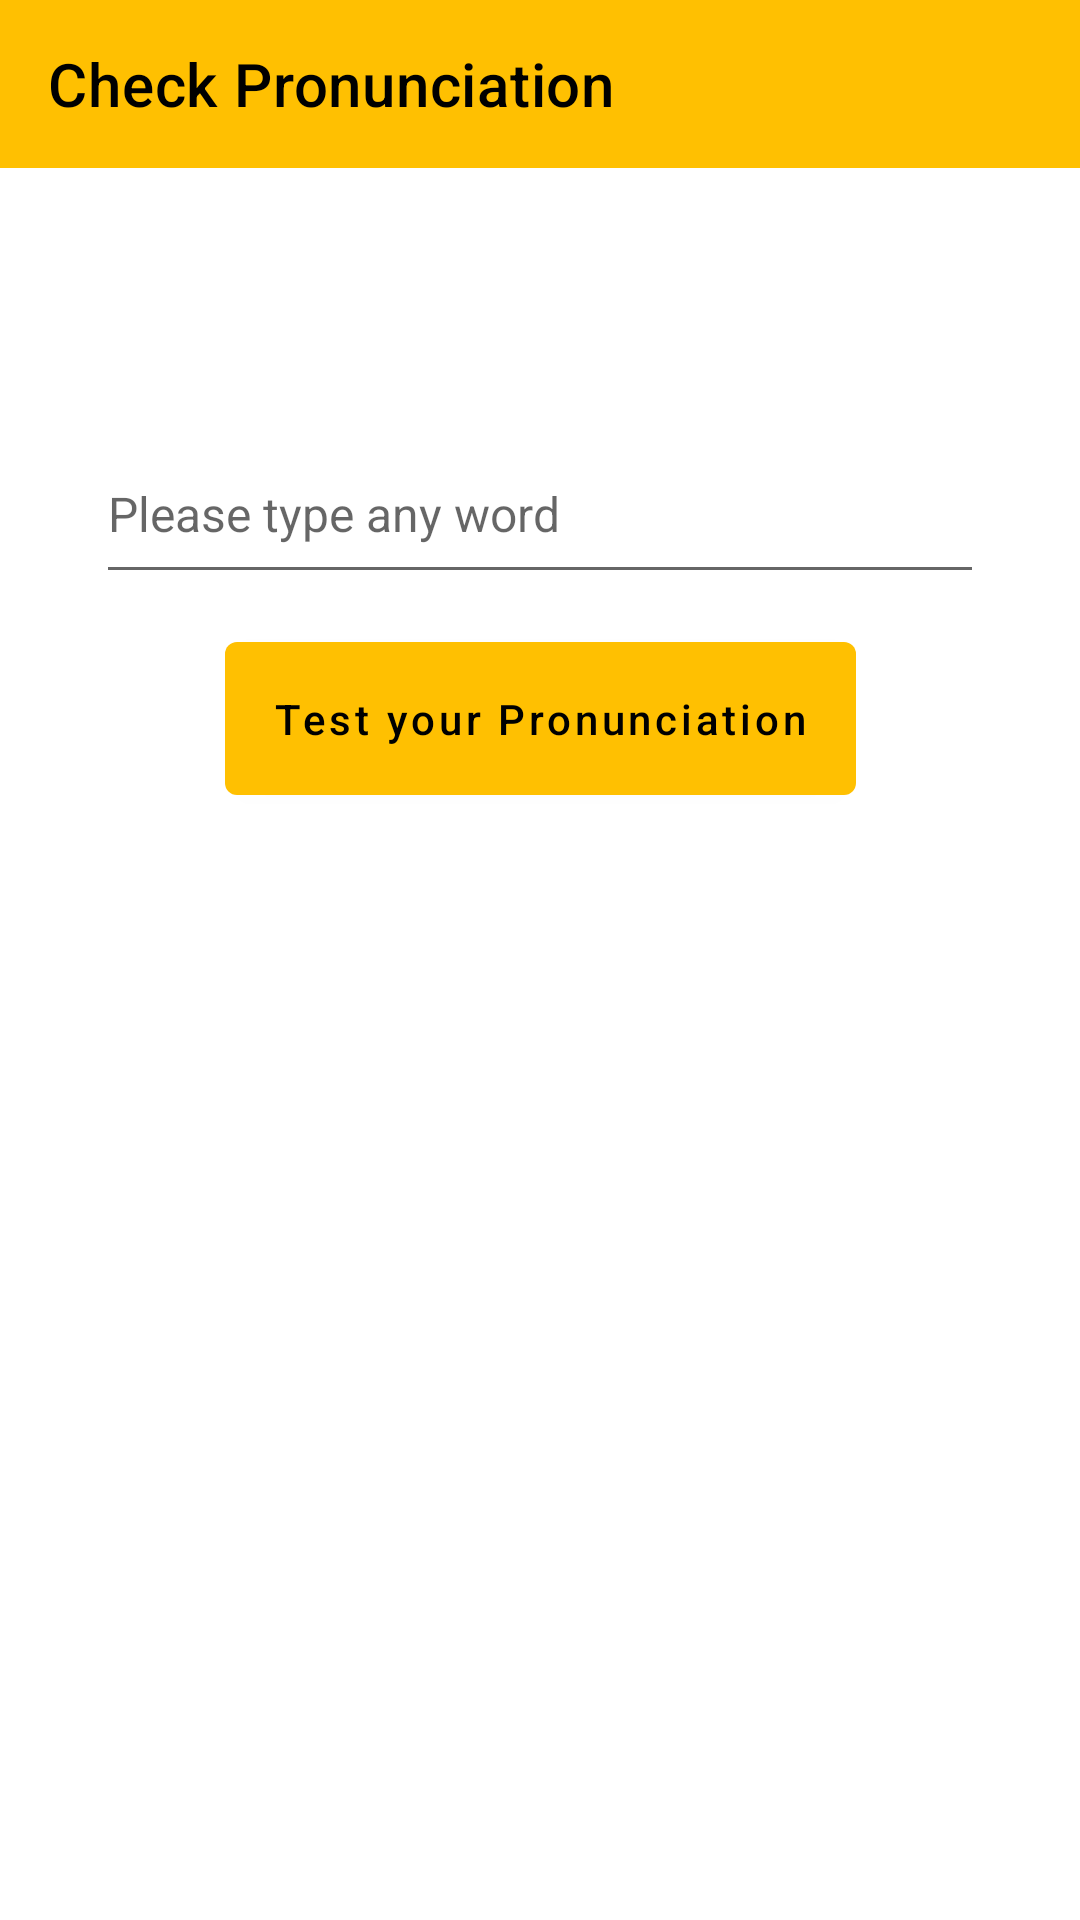

Write the Android layout XML for this screen, with the resource values it uses.
<!-- AndroidManifest.xml: application theme AppTheme -->
<!-- res/layout/activity_pronunciation_checker.xml -->
<?xml version="1.0" encoding="utf-8"?>
<androidx.constraintlayout.widget.ConstraintLayout xmlns:android="http://schemas.android.com/apk/res/android"
    xmlns:app="http://schemas.android.com/apk/res-auto"
    xmlns:tools="http://schemas.android.com/tools"
    android:layout_width="match_parent"
    android:layout_height="match_parent"
    android:clipToPadding="false"
    tools:context=".ui.feature.pronunciationchecker.PronunciationCheckerActivity">

    <com.google.android.material.appbar.MaterialToolbar
        android:id="@+id/tbCheckPronunciation"
        android:layout_width="match_parent"
        android:layout_height="wrap_content"
        android:background="@color/colorPrimary"
        app:layout_constraintEnd_toEndOf="parent"
        app:navigationIcon="@drawable/ic_baseline_arrow_back_24"
        app:layout_constraintStart_toStartOf="parent"
        app:layout_constraintTop_toTopOf="parent"
        app:title="@string/btn_check_pronunciation"
        app:titleTextColor="@color/black" />


    <TextView
        android:id="@+id/tvCheckPronunciation"
        android:layout_width="wrap_content"
        android:layout_height="wrap_content"
        android:layout_marginTop="@dimen/activity_vertical_margin_double"
        android:paddingHorizontal="@dimen/activity_horizontal_margin"
        android:text="@string/tv_check_pronunciation"
        android:textColor="@color/black"
        android:textSize="18sp"
        android:visibility="invisible"
        app:layout_constraintEnd_toEndOf="parent"
        app:layout_constraintStart_toStartOf="parent"
        app:layout_constraintTop_toBottomOf="@id/tbCheckPronunciation" />

    <EditText
        android:id="@+id/etWord"
        android:layout_width="0dp"
        android:layout_height="wrap_content"
        android:layout_marginTop="@dimen/activity_vertical_margin_double"
        android:hint="@string/hint_enter_word"
        android:imeOptions="actionDone"
        android:importantForAutofill="no"
        android:inputType="text"
        android:paddingVertical="@dimen/activity_vertical_margin"
        android:layout_marginHorizontal="@dimen/activity_horizontal_margin_double"
        android:textColor="@color/black"
        android:textSize="16sp"
        app:layout_constraintEnd_toEndOf="parent"
        app:layout_constraintStart_toStartOf="parent"
        app:layout_constraintTop_toBottomOf="@+id/tvCheckPronunciation" />


    <com.google.android.material.button.MaterialButton
        android:id="@+id/btnPronounce"
        style="@style/EPPrimaryButton"
        android:layout_width="wrap_content"
        android:layout_height="wrap_content"
        android:layout_marginTop="@dimen/activity_vertical_margin"
        android:text="@string/btn_pronounce"
        android:textAllCaps="false"
        android:textColor="@android:color/black"
        app:layout_constraintEnd_toEndOf="parent"
        app:layout_constraintStart_toStartOf="parent"
        app:layout_constraintTop_toBottomOf="@id/etWord" />


    <TextView
        android:id="@+id/tvResult"
        android:layout_width="wrap_content"
        android:layout_height="wrap_content"
        android:paddingHorizontal="@dimen/activity_horizontal_margin"
        android:textSize="20sp"
        android:textStyle="bold"
        app:layout_constraintBottom_toBottomOf="parent"
        app:layout_constraintEnd_toEndOf="parent"
        app:layout_constraintStart_toStartOf="parent"
        app:layout_constraintTop_toTopOf="parent" />

    <TextView
        android:id="@+id/tvAccuracy"
        android:layout_width="wrap_content"
        android:layout_height="wrap_content"
        android:layout_marginTop="@dimen/activity_vertical_margin"
        android:paddingHorizontal="@dimen/activity_horizontal_margin"
        android:textSize="20sp"
        app:layout_constraintEnd_toEndOf="parent"
        app:layout_constraintStart_toStartOf="parent"
        app:layout_constraintTop_toBottomOf="@id/tvResult" />

    <LinearLayout
        android:id="@+id/llAdsBannerContainer"
        android:layout_width="0dp"
        android:layout_height="wrap_content"
        android:layout_alignParentBottom="true"
        android:orientation="vertical"
        app:layout_constraintBottom_toBottomOf="parent"
        app:layout_constraintEnd_toEndOf="parent"
        app:layout_constraintStart_toStartOf="parent" />

</androidx.constraintlayout.widget.ConstraintLayout>
<!-- resources referenced by this layout -->
<resources>
  <color name="black">#000</color>
  <color name="colorPrimary">#FFC001</color>
  <dimen name="activity_horizontal_margin">16dp</dimen>
  <dimen name="activity_horizontal_margin_double">32dp</dimen>
  <dimen name="activity_vertical_margin">16dp</dimen>
  <dimen name="activity_vertical_margin_double">32dp</dimen>
  <string name="btn_check_pronunciation">Check Pronunciation</string>
  <string name="btn_pronounce">Test your Pronunciation</string>
  <string name="hint_enter_word">Please type any word</string>
  <string name="tv_check_pronunciation">Check Pronunciation</string>
  <style name="EPPrimaryButton" parent="Widget.MaterialComponents.Button">
          <item name="android:textColor">@color/black</item>
          <item name="android:insetTop">0dp</item>
          <item name="android:insetBottom">0dp</item>
          <item name="android:paddingTop">@dimen/activity_vertical_margin</item>
          <item name="android:paddingBottom">@dimen/activity_vertical_margin</item>
      </style>
  <style name="AppTheme" parent="Theme.MaterialComponents.Light.NoActionBar">
          
          <item name="colorPrimary">@color/colorPrimary</item>
          <item name="colorPrimaryDark">@color/colorPrimaryDark</item>
          <item name="colorAccent">@android:color/black</item>
      </style>
  <color name="colorPrimaryDark">#d29e00</color>
</resources>
